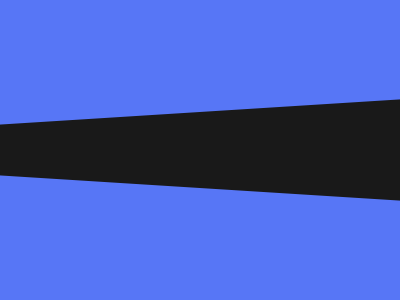

Here is a drawing made with CSS. Write the source that renders it.

<!DOCTYPE html>
<html lang="en">
  <head>
    <meta charset="UTF-8" />
    <meta http-equiv="X-UA-Compatible" content="IE=edge" />
    <meta name="viewport" content="width=device-width, initial-scale=1.0" />
    <title>Black Light</title>
    <style>
      * {
        margin: 0;
      }
      section {
        position: relative;
        width: 400px;
        height: 300px;
      }
      p {
        height: 150px;
        background: linear-gradient(-3.6deg, #191919 50px, #5776f6 51px);
        -webkit-box-reflect: below;
      }
    </style>
  </head>
  <body>
    <section>
      <p></p>
    </section>
  </body>
</html>
